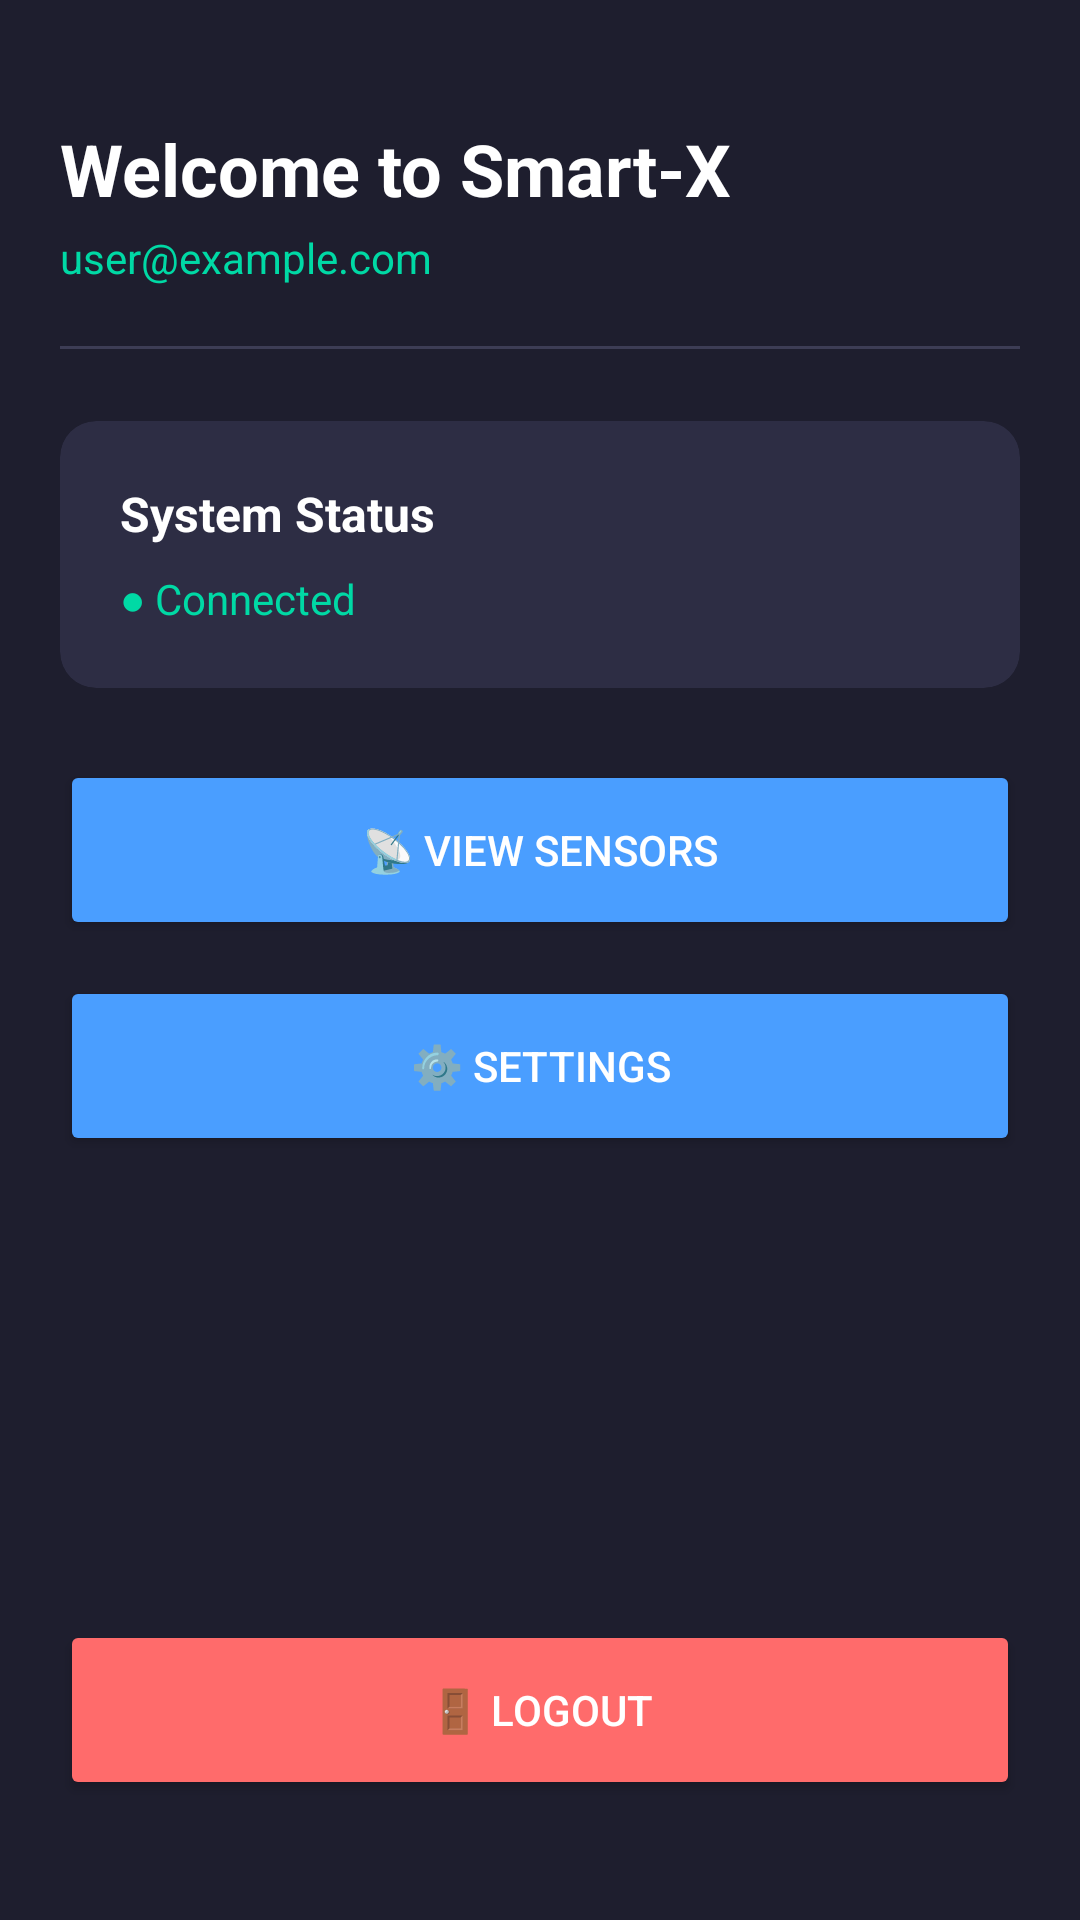

Android layout source for this screen:
<!-- AndroidManifest.xml: application theme Theme.SmartXMobile -->
<!-- res/layout/activity_main.xml -->
<?xml version="1.0" encoding="utf-8"?>
<androidx.constraintlayout.widget.ConstraintLayout
    xmlns:android="http://schemas.android.com/apk/res/android"
    xmlns:app="http://schemas.android.com/apk/res-auto"
    xmlns:tools="http://schemas.android.com/tools"
    android:layout_width="match_parent"
    android:layout_height="match_parent"
    android:background="#1E1E2E"
    android:padding="20dp"
    tools:context=".MainActivity">

    <TextView
        android:id="@+id/welcomeTitle"
        android:layout_width="wrap_content"
        android:layout_height="wrap_content"
        android:text="Welcome to Smart-X"
        android:textColor="#FFFFFF"
        android:textSize="24sp"
        android:textStyle="bold"
        android:layout_marginTop="20dp"
        app:layout_constraintTop_toTopOf="parent"
        app:layout_constraintStart_toStartOf="parent" />

    <TextView
        android:id="@+id/userEmailText"
        android:layout_width="wrap_content"
        android:layout_height="wrap_content"
        android:text="user@example.com"
        android:textColor="#00D9A5"
        android:textSize="14sp"
        android:layout_marginTop="4dp"
        app:layout_constraintTop_toBottomOf="@id/welcomeTitle"
        app:layout_constraintStart_toStartOf="parent" />

    <View
        android:id="@+id/divider"
        android:layout_width="match_parent"
        android:layout_height="1dp"
        android:background="#3D3D55"
        android:layout_marginTop="20dp"
        app:layout_constraintTop_toBottomOf="@id/userEmailText" />

    <androidx.cardview.widget.CardView
        android:id="@+id/statusCard"
        android:layout_width="match_parent"
        android:layout_height="wrap_content"
        app:cardBackgroundColor="#2D2D44"
        app:cardCornerRadius="12dp"
        app:cardElevation="0dp"
        android:layout_marginTop="24dp"
        app:layout_constraintTop_toBottomOf="@id/divider">

        <LinearLayout
            android:layout_width="match_parent"
            android:layout_height="wrap_content"
            android:orientation="vertical"
            android:padding="20dp">

            <TextView
                android:layout_width="wrap_content"
                android:layout_height="wrap_content"
                android:text="System Status"
                android:textColor="#FFFFFF"
                android:textSize="16sp"
                android:textStyle="bold" />

            <TextView
                android:id="@+id/statusValue"
                android:layout_width="wrap_content"
                android:layout_height="wrap_content"
                android:text="● Connected"
                android:textColor="#00D9A5"
                android:textSize="14sp"
                android:layout_marginTop="8dp" />

        </LinearLayout>
    </androidx.cardview.widget.CardView>

    <Button
        android:id="@+id/viewSensorsButton"
        android:layout_width="match_parent"
        android:layout_height="60dp"
        android:text="📡 View Sensors"
        android:textColor="#FFFFFF"
        android:backgroundTint="#4A9EFF"
        android:layout_marginTop="24dp"
        app:layout_constraintTop_toBottomOf="@id/statusCard" />

    <Button
        android:id="@+id/settingsButton"
        android:layout_width="match_parent"
        android:layout_height="60dp"
        android:text="⚙️ Settings"
        android:textColor="#FFFFFF"
        android:backgroundTint="#4A9EFF"
        android:layout_marginTop="12dp"
        app:layout_constraintTop_toBottomOf="@id/viewSensorsButton" />

    <Button
        android:id="@+id/logoutButton"
        android:layout_width="match_parent"
        android:layout_height="60dp"
        android:text="🚪 Logout"
        android:textColor="#FFFFFF"
        android:backgroundTint="#FF6B6B"
        android:layout_marginBottom="20dp"
        app:layout_constraintBottom_toBottomOf="parent" />

</androidx.constraintlayout.widget.ConstraintLayout>
<!-- resources referenced by this layout -->
<resources>
  <style name="Theme.SmartXMobile" parent="Base.Theme.SmartXMobile" />
  <style name="Base.Theme.SmartXMobile" parent="Theme.Material3.DayNight.NoActionBar">
          
          
      </style>
</resources>
